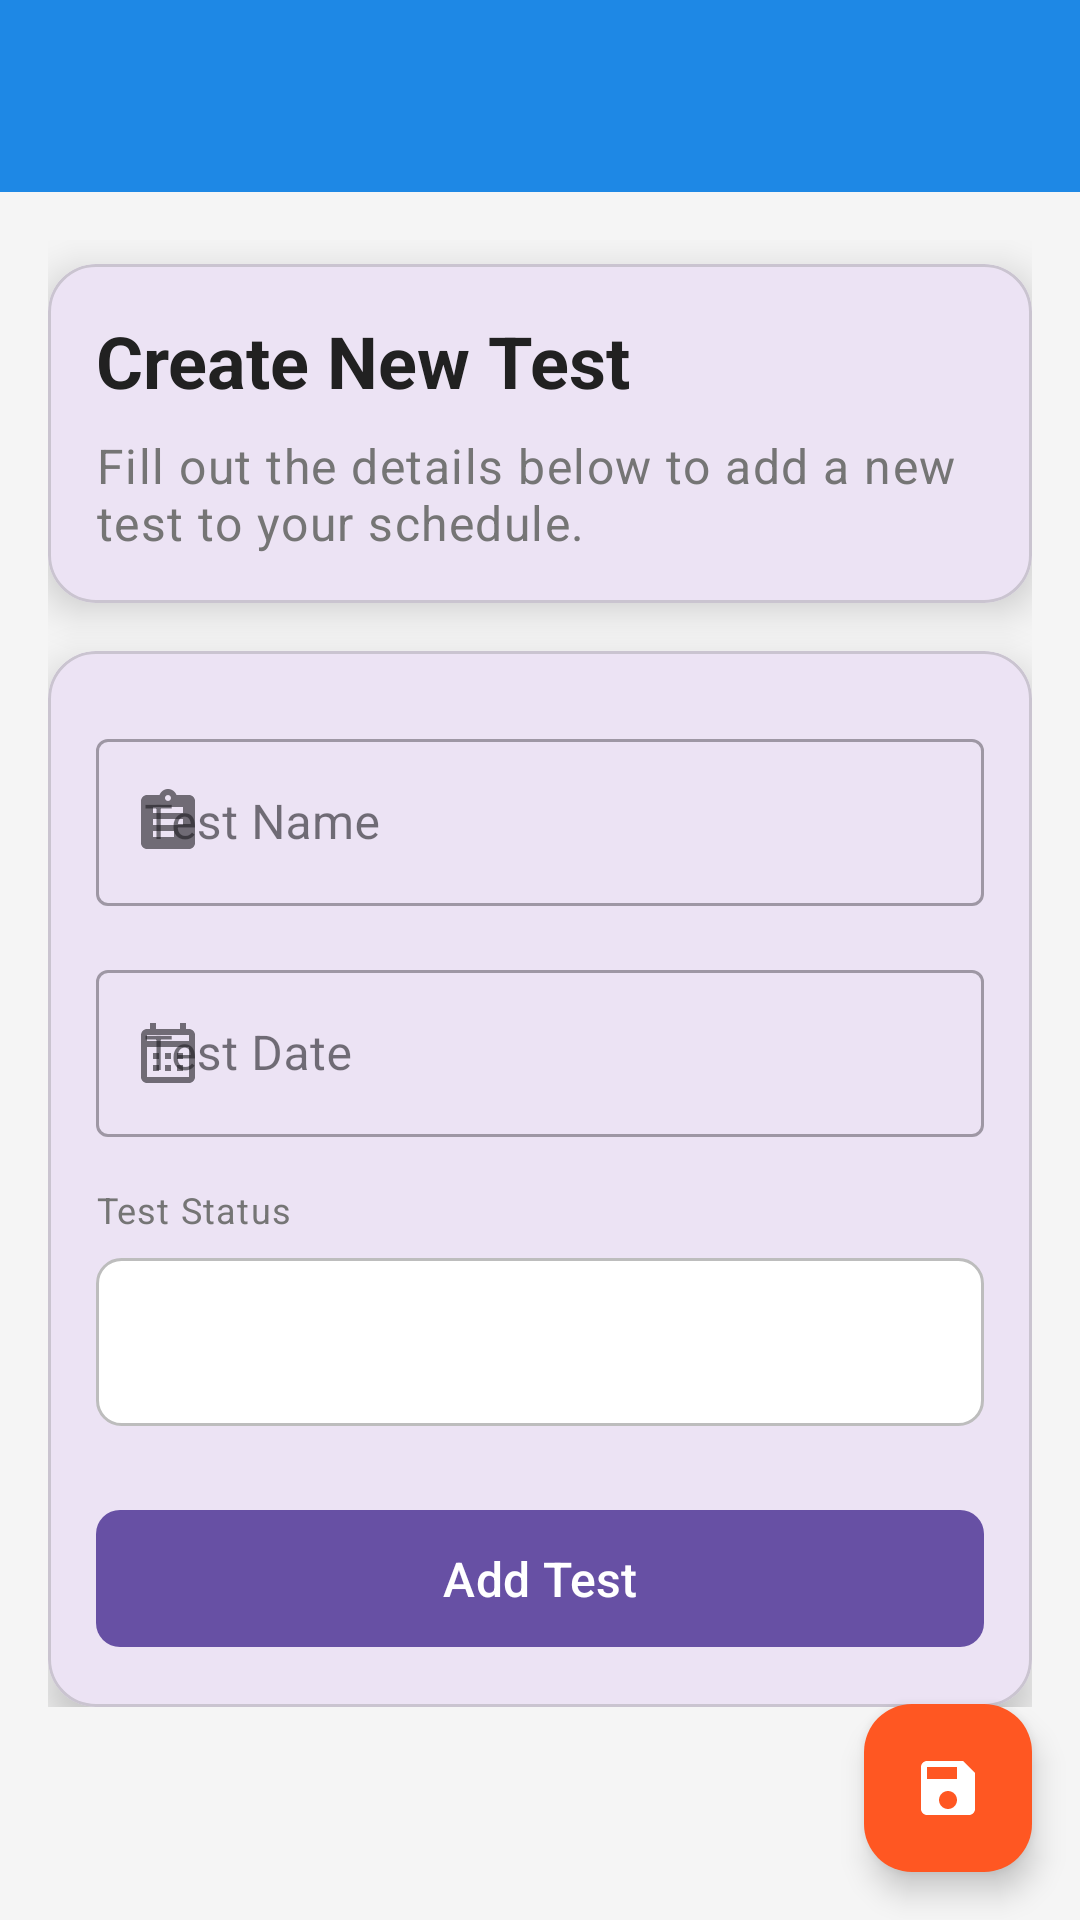

Produce the Android XML layout that renders to this screen, including the resource entries it uses.
<!-- AndroidManifest.xml: application theme Theme.Ofekrealpro -->
<!-- res/layout/activity_add_test.xml -->
<?xml version="1.0" encoding="utf-8"?>
<androidx.coordinatorlayout.widget.CoordinatorLayout xmlns:android="http://schemas.android.com/apk/res/android"
    xmlns:app="http://schemas.android.com/apk/res-auto"
    xmlns:tools="http://schemas.android.com/tools"
    android:id="@+id/root_layout"
    android:layout_width="match_parent"
    android:layout_height="match_parent"
    android:background="@color/background_color"
    tools:context=".AddTestActivity">

    <com.google.android.material.appbar.AppBarLayout
        android:layout_width="match_parent"
        android:layout_height="wrap_content"
        android:theme="@style/ThemeOverlay.MaterialComponents.Dark.ActionBar">

        <com.google.android.material.appbar.MaterialToolbar
            android:id="@+id/toolbar"
            android:layout_width="match_parent"
            android:layout_height="?attr/actionBarSize"
            android:background="@color/primary_color"
            app:popupTheme="@style/ThemeOverlay.MaterialComponents.Light" />

    </com.google.android.material.appbar.AppBarLayout>

    <androidx.core.widget.NestedScrollView
        android:layout_width="match_parent"
        android:layout_height="match_parent"
        app:layout_behavior="@string/appbar_scrolling_view_behavior">

        <androidx.constraintlayout.widget.ConstraintLayout
            android:layout_width="match_parent"
            android:layout_height="wrap_content"
            android:padding="16dp">

            <com.google.android.material.card.MaterialCardView
                android:id="@+id/header_card"
                android:layout_width="match_parent"
                android:layout_height="wrap_content"
                android:layout_marginTop="8dp"
                app:cardCornerRadius="16dp"
                app:cardElevation="8dp"
                app:layout_constraintTop_toTopOf="parent">

                <LinearLayout
                    android:layout_width="match_parent"
                    android:layout_height="wrap_content"
                    android:orientation="vertical"
                    android:padding="16dp">

                    <TextView
                        android:layout_width="match_parent"
                        android:layout_height="wrap_content"
                        android:text="Create New Test"
                        android:textAppearance="@style/TextAppearance.MaterialComponents.Headline5"
                        android:textColor="@color/primary_text_color"
                        android:textStyle="bold" />

                    <TextView
                        android:layout_width="match_parent"
                        android:layout_height="wrap_content"
                        android:layout_marginTop="8dp"
                        android:text="Fill out the details below to add a new test to your schedule."
                        android:textAppearance="@style/TextAppearance.MaterialComponents.Body1"
                        android:textColor="@color/secondary_text_color" />

                </LinearLayout>

            </com.google.android.material.card.MaterialCardView>

            <com.google.android.material.card.MaterialCardView
                android:id="@+id/form_card"
                android:layout_width="match_parent"
                android:layout_height="wrap_content"
                android:layout_marginTop="16dp"
                app:cardCornerRadius="16dp"
                app:cardElevation="8dp"
                app:layout_constraintTop_toBottomOf="@id/header_card">

                <LinearLayout
                    android:layout_width="match_parent"
                    android:layout_height="wrap_content"
                    android:orientation="vertical"
                    android:padding="16dp">

                    <com.google.android.material.textfield.TextInputLayout
                        android:id="@+id/til_test_name"
                        style="@style/Widget.MaterialComponents.TextInputLayout.OutlinedBox"
                        android:layout_width="match_parent"
                        android:layout_height="wrap_content"
                        android:layout_marginTop="8dp"
                        android:hint="Test Name"
                        app:startIconDrawable="@drawable/ic_assignment">

                        <com.google.android.material.textfield.TextInputEditText
                            android:id="@+id/et_test_name"
                            android:layout_width="match_parent"
                            android:layout_height="wrap_content"
                            android:inputType="textCapSentences"
                            android:maxLines="1" />

                    </com.google.android.material.textfield.TextInputLayout>

                    <com.google.android.material.textfield.TextInputLayout
                        android:id="@+id/til_test_date"
                        style="@style/Widget.MaterialComponents.TextInputLayout.OutlinedBox"
                        android:layout_width="match_parent"
                        android:layout_height="wrap_content"
                        android:layout_marginTop="16dp"
                        android:hint="Test Date"
                        app:startIconDrawable="@drawable/ic_calendar">

                        <com.google.android.material.textfield.TextInputEditText
                            android:id="@+id/et_test_date"
                            android:layout_width="match_parent"
                            android:layout_height="wrap_content"
                            android:focusable="false"
                            android:inputType="none" />

                    </com.google.android.material.textfield.TextInputLayout>

                    <TextView
                        android:layout_width="match_parent"
                        android:layout_height="wrap_content"
                        android:layout_marginTop="16dp"
                        android:layout_marginBottom="8dp"
                        android:text="Test Status"
                        android:textAppearance="@style/TextAppearance.MaterialComponents.Caption"
                        android:textColor="@color/secondary_text_color" />

                    <Spinner
                        android:id="@+id/spinner_status"
                        android:layout_width="match_parent"
                        android:layout_height="56dp"
                        android:background="@drawable/spinner_background"
                        android:paddingStart="12dp"
                        android:paddingEnd="12dp" />

                    <com.google.android.material.button.MaterialButton
                        android:id="@+id/btn_add_test"
                        android:layout_width="match_parent"
                        android:layout_height="wrap_content"
                        android:layout_marginTop="24dp"
                        android:paddingTop="12dp"
                        android:paddingBottom="12dp"
                        android:text="Add Test"
                        android:textAllCaps="false"
                        android:textSize="16sp"
                        app:cornerRadius="8dp" />

                </LinearLayout>

            </com.google.android.material.card.MaterialCardView>

            <ProgressBar
                android:id="@+id/progress_bar"
                style="?android:attr/progressBarStyleHorizontal"
                android:layout_width="match_parent"
                android:layout_height="wrap_content"
                android:layout_marginTop="16dp"
                android:indeterminate="true"
                android:visibility="gone"
                app:layout_constraintTop_toBottomOf="@id/form_card" />

        </androidx.constraintlayout.widget.ConstraintLayout>

    </androidx.core.widget.NestedScrollView>

    <com.google.android.material.floatingactionbutton.FloatingActionButton
        android:id="@+id/fab_save"
        android:layout_width="wrap_content"
        android:layout_height="wrap_content"
        android:layout_gravity="bottom|end"
        android:layout_margin="16dp"
        android:contentDescription="Save Test"
        android:src="@drawable/ic_save"
        app:backgroundTint="@color/accent_color"
        app:tint="@android:color/white" />

</androidx.coordinatorlayout.widget.CoordinatorLayout>
<!-- resources referenced by this layout -->
<resources>
  <color name="accent_color">#FF5722</color>
  <color name="background_color">#F5F5F5</color>
  <color name="primary_color">#1E88E5</color>
  <color name="primary_text_color">#212121</color>
  <color name="secondary_text_color">#757575</color>
  <!-- drawable ic_assignment (drawable) -->
  <?xml version="1.0" encoding="utf-8"?>
  <vector xmlns:android="http://schemas.android.com/apk/res/android"
      android:width="24dp"
      android:height="24dp"
      android:viewportWidth="24"
      android:viewportHeight="24"
      android:tint="?attr/colorControlNormal">
      <path
          android:fillColor="@android:color/black"
          android:pathData="M19,3h-4.18C14.4,1.84 13.3,1 12,1c-1.3,0 -2.4,0.84 -2.82,2L5,3c-1.1,0 -2,0.9 -2,2v14c0,1.1 0.9,2 2,2h14c1.1,0 2,-0.9 2,-2V5c0,-1.1 -0.9,-2 -2,-2zM12,3c0.55,0 1,0.45 1,1s-0.45,1 -1,1 -1,-0.45 -1,-1 0.45,-1 1,-1zM14,17H7v-2h7v2zM17,13H7v-2h10v2zM17,9H7V7h10v2z" />
  </vector>
  <!-- drawable ic_calendar (drawable-v21) -->
  <?xml version="1.0" encoding="utf-8"?>
  <vector xmlns:android="http://schemas.android.com/apk/res/android"
      android:width="24dp"
      android:height="24dp"
      android:viewportWidth="24"
      android:viewportHeight="24"
      android:tint="?attr/colorControlNormal">
      <path
          android:fillColor="@android:color/black"
          android:pathData="M19,4h-1V2h-2v2H8V2H6v2H5C3.89,4 3.01,4.9 3.01,6L3,20c0,1.1 0.89,2 2,2h14c1.1,0 2,-0.9 2,-2V6C21,4.9 20.1,4 19,4zM19,20H5V10h14V20zM19,8H5V6h14V8zM9,14H7v-2h2V14zM13,14h-2v-2h2V14zM17,14h-2v-2h2V14zM9,18H7v-2h2V18zM13,18h-2v-2h2V18zM17,18h-2v-2h2V18z" />
  </vector>
  <!-- drawable ic_save (drawable) -->
  <?xml version="1.0" encoding="utf-8"?>
  <vector xmlns:android="http://schemas.android.com/apk/res/android"
      android:width="24dp"
      android:height="24dp"
      android:viewportWidth="24"
      android:viewportHeight="24"
      android:tint="?attr/colorControlNormal">
      <path
          android:fillColor="@android:color/white"
          android:pathData="M17,3L5,3c-1.11,0 -2,0.9 -2,2v14c0,1.1 0.89,2 2,2h14c1.1,0 2,-0.9 2,-2L21,7l-4,-4zM12,19c-1.66,0 -3,-1.34 -3,-3s1.34,-3 3,-3 3,1.34 3,3 -1.34,3 -3,3zM15,9L5,9L5,5h10v4z" />
  </vector>
  <!-- drawable spinner_background (drawable) -->
  <?xml version="1.0" encoding="utf-8"?>
  <shape xmlns:android="http://schemas.android.com/apk/res/android"
      android:shape="rectangle">
      <solid android:color="@android:color/white" />
      <corners android:radius="8dp" />
      <stroke
          android:width="1dp"
          android:color="@color/outline_color" />
  </shape>
  <style name="Theme.Ofekrealpro" parent="Base.Theme.Ofekrealpro" />
  <color name="outline_color">#BDBDBD</color>
  <style name="Base.Theme.Ofekrealpro" parent="Theme.Material3.DayNight.NoActionBar">
          
          
      </style>
</resources>
